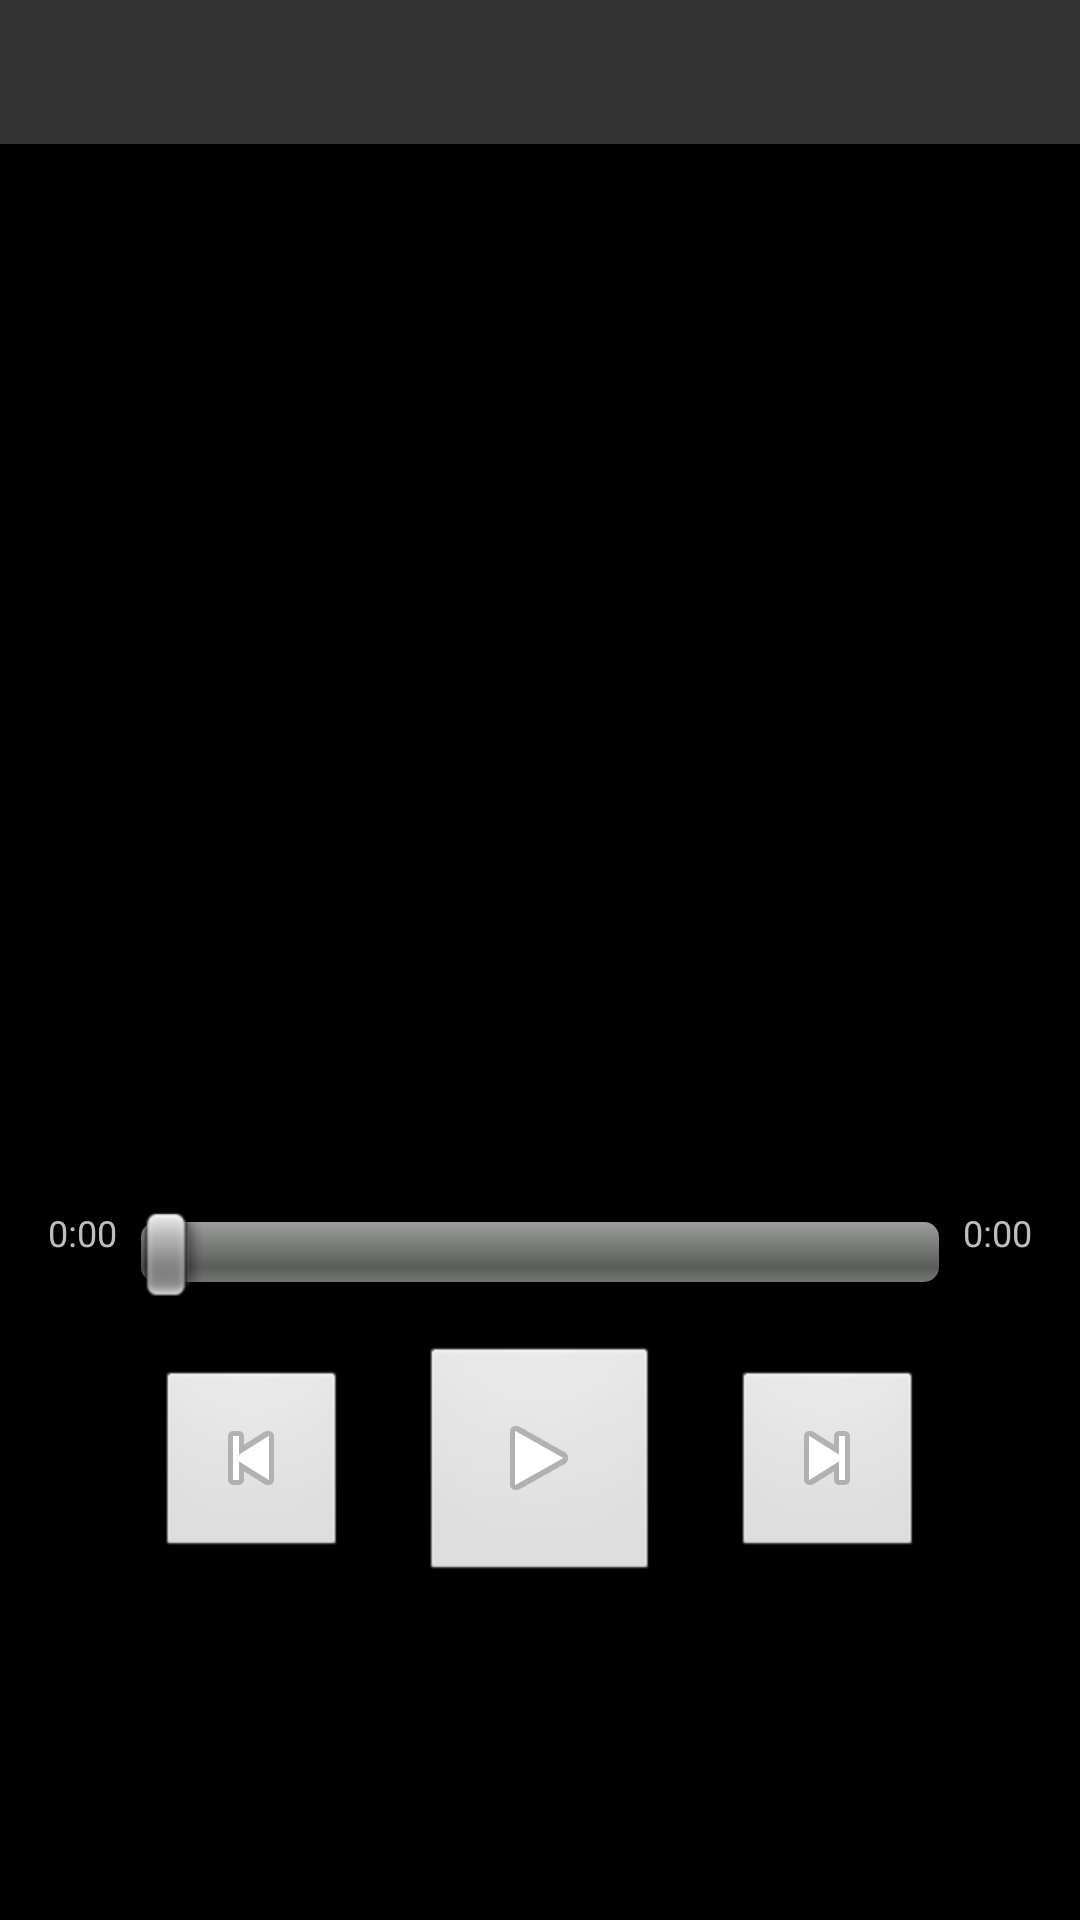

Here is an Android app screen rendered from its layout file. Give the layout XML and the strings, colors and styles it references.
<!-- AndroidManifest.xml: application theme AppTheme -->
<!-- res/layout/activity_player.xml -->
<?xml version="1.0" encoding="utf-8"?>
<LinearLayout xmlns:android="http://schemas.android.com/apk/res/android"
    android:orientation="vertical"
    android:layout_width="match_parent"
    android:layout_height="match_parent">

    <include layout="@layout/top_bar" />

    <LinearLayout
        android:layout_width="match_parent"
        android:layout_height="0dp"
        android:layout_weight="1"
        android:orientation="vertical"
        android:gravity="center"
        android:padding="8dp">

        <ImageView
            android:id="@+id/iv_player_cover"
            android:layout_width="@dimen/player_cover_size"
            android:layout_height="@dimen/player_cover_size"
            android:layout_gravity="center_horizontal"
            android:layout_marginBottom="16dp"
            android:background="@drawable/bg_cover_placeholder"
            android:scaleType="matrix" />

        <TextView
            android:id="@+id/tv_track_title"
            android:layout_width="match_parent"
            android:layout_height="wrap_content"
            android:gravity="center"
            android:textSize="22sp"
            android:textStyle="bold"
            android:singleLine="true"
            android:ellipsize="end" />

        <TextView
            android:id="@+id/tv_track_artist"
            android:layout_width="match_parent"
            android:layout_height="wrap_content"
            android:gravity="center"
            android:textSize="16sp"
            android:layout_marginTop="4dp"
            android:layout_marginBottom="12dp"
            android:singleLine="true"
            android:ellipsize="end" />

        <LinearLayout
            android:id="@+id/player_seek_row"
            android:layout_width="match_parent"
            android:layout_height="wrap_content"
            android:orientation="horizontal"
            android:paddingLeft="8dp"
            android:paddingRight="8dp">

            <TextView
                android:id="@+id/tv_current_time"
                android:layout_width="wrap_content"
                android:layout_height="wrap_content"
                android:textSize="12sp"
                android:text="0:00" />

            <SeekBar
                android:id="@+id/seek_bar"
                android:layout_width="0dp"
                android:layout_height="wrap_content"
                android:layout_weight="1"
                android:layout_marginLeft="8dp"
                android:layout_marginRight="8dp"
                android:max="100" />

            <TextView
                android:id="@+id/tv_total_time"
                android:layout_width="wrap_content"
                android:layout_height="wrap_content"
                android:textSize="12sp"
                android:text="0:00" />
        </LinearLayout>

        <LinearLayout
            android:layout_width="match_parent"
            android:layout_height="wrap_content"
            android:orientation="horizontal"
            android:gravity="center"
            android:layout_marginTop="16dp">

            <ImageButton
                android:id="@+id/btn_prev"
                android:layout_width="64dp"
                android:layout_height="64dp"
                android:src="@android:drawable/ic_media_previous"
                android:scaleType="center" />

            <ImageButton
                android:id="@+id/btn_play_pause"
                android:layout_width="80dp"
                android:layout_height="80dp"
                android:src="@android:drawable/ic_media_play"
                android:scaleType="center"
                android:layout_marginLeft="24dp"
                android:layout_marginRight="24dp" />

            <ImageButton
                android:id="@+id/btn_next"
                android:layout_width="64dp"
                android:layout_height="64dp"
                android:src="@android:drawable/ic_media_next"
                android:scaleType="center" />
        </LinearLayout>

        <ImageButton
            android:id="@+id/btn_favorite_station"
            android:layout_width="48dp"
            android:layout_height="48dp"
            android:layout_gravity="center_horizontal"
            android:layout_marginTop="12dp"
            android:src="@android:drawable/btn_star_big_off"
            android:scaleType="center"
            android:visibility="gone" />

    </LinearLayout>

</LinearLayout>
<!-- res/layout/top_bar.xml (included above) -->
<?xml version="1.0" encoding="utf-8"?>
<FrameLayout xmlns:android="http://schemas.android.com/apk/res/android"
    android:layout_width="match_parent"
    android:layout_height="48dp"
    android:background="#FF333333">

    <ImageButton
        android:id="@+id/top_bar_back"
        android:layout_width="48dp"
        android:layout_height="48dp"
        android:layout_gravity="start"
        android:background="@drawable/bg_focusable"
        android:src="@android:drawable/ic_menu_revert"
        android:scaleType="center"
        android:visibility="gone" />

    <TextView
        android:id="@+id/top_bar_title"
        android:layout_width="match_parent"
        android:layout_height="wrap_content"
        android:layout_gravity="center"
        android:gravity="center"
        android:paddingLeft="56dp"
        android:paddingRight="56dp"
        android:maxLines="1"
        android:ellipsize="end"
        android:textColor="#FFFFFF"
        android:textSize="20sp"
        android:textStyle="bold" />

    <ImageButton
        android:id="@+id/top_bar_action"
        android:layout_width="48dp"
        android:layout_height="48dp"
        android:layout_gravity="end"
        android:background="@drawable/bg_focusable"
        android:scaleType="center"
        android:visibility="gone" />

</FrameLayout>
<!-- resources referenced by this layout -->
<resources>
  <dimen name="player_cover_size">160dp</dimen>
  <!-- drawable bg_focusable (drawable) -->
  <?xml version="1.0" encoding="utf-8"?>
  <selector xmlns:android="http://schemas.android.com/apk/res/android">
      <item android:state_pressed="true">
          <shape>
              <solid android:color="#88FF8000" />
          </shape>
      </item>
      <item android:state_focused="true">
          <shape>
              <solid android:color="#66FFB300" />
          </shape>
      </item>
      <item>
          <shape>
              <solid android:color="#00000000" />
          </shape>
      </item>
  </selector>
  <style name="AppTheme" parent="@android:style/Theme.NoTitleBar" />
</resources>
